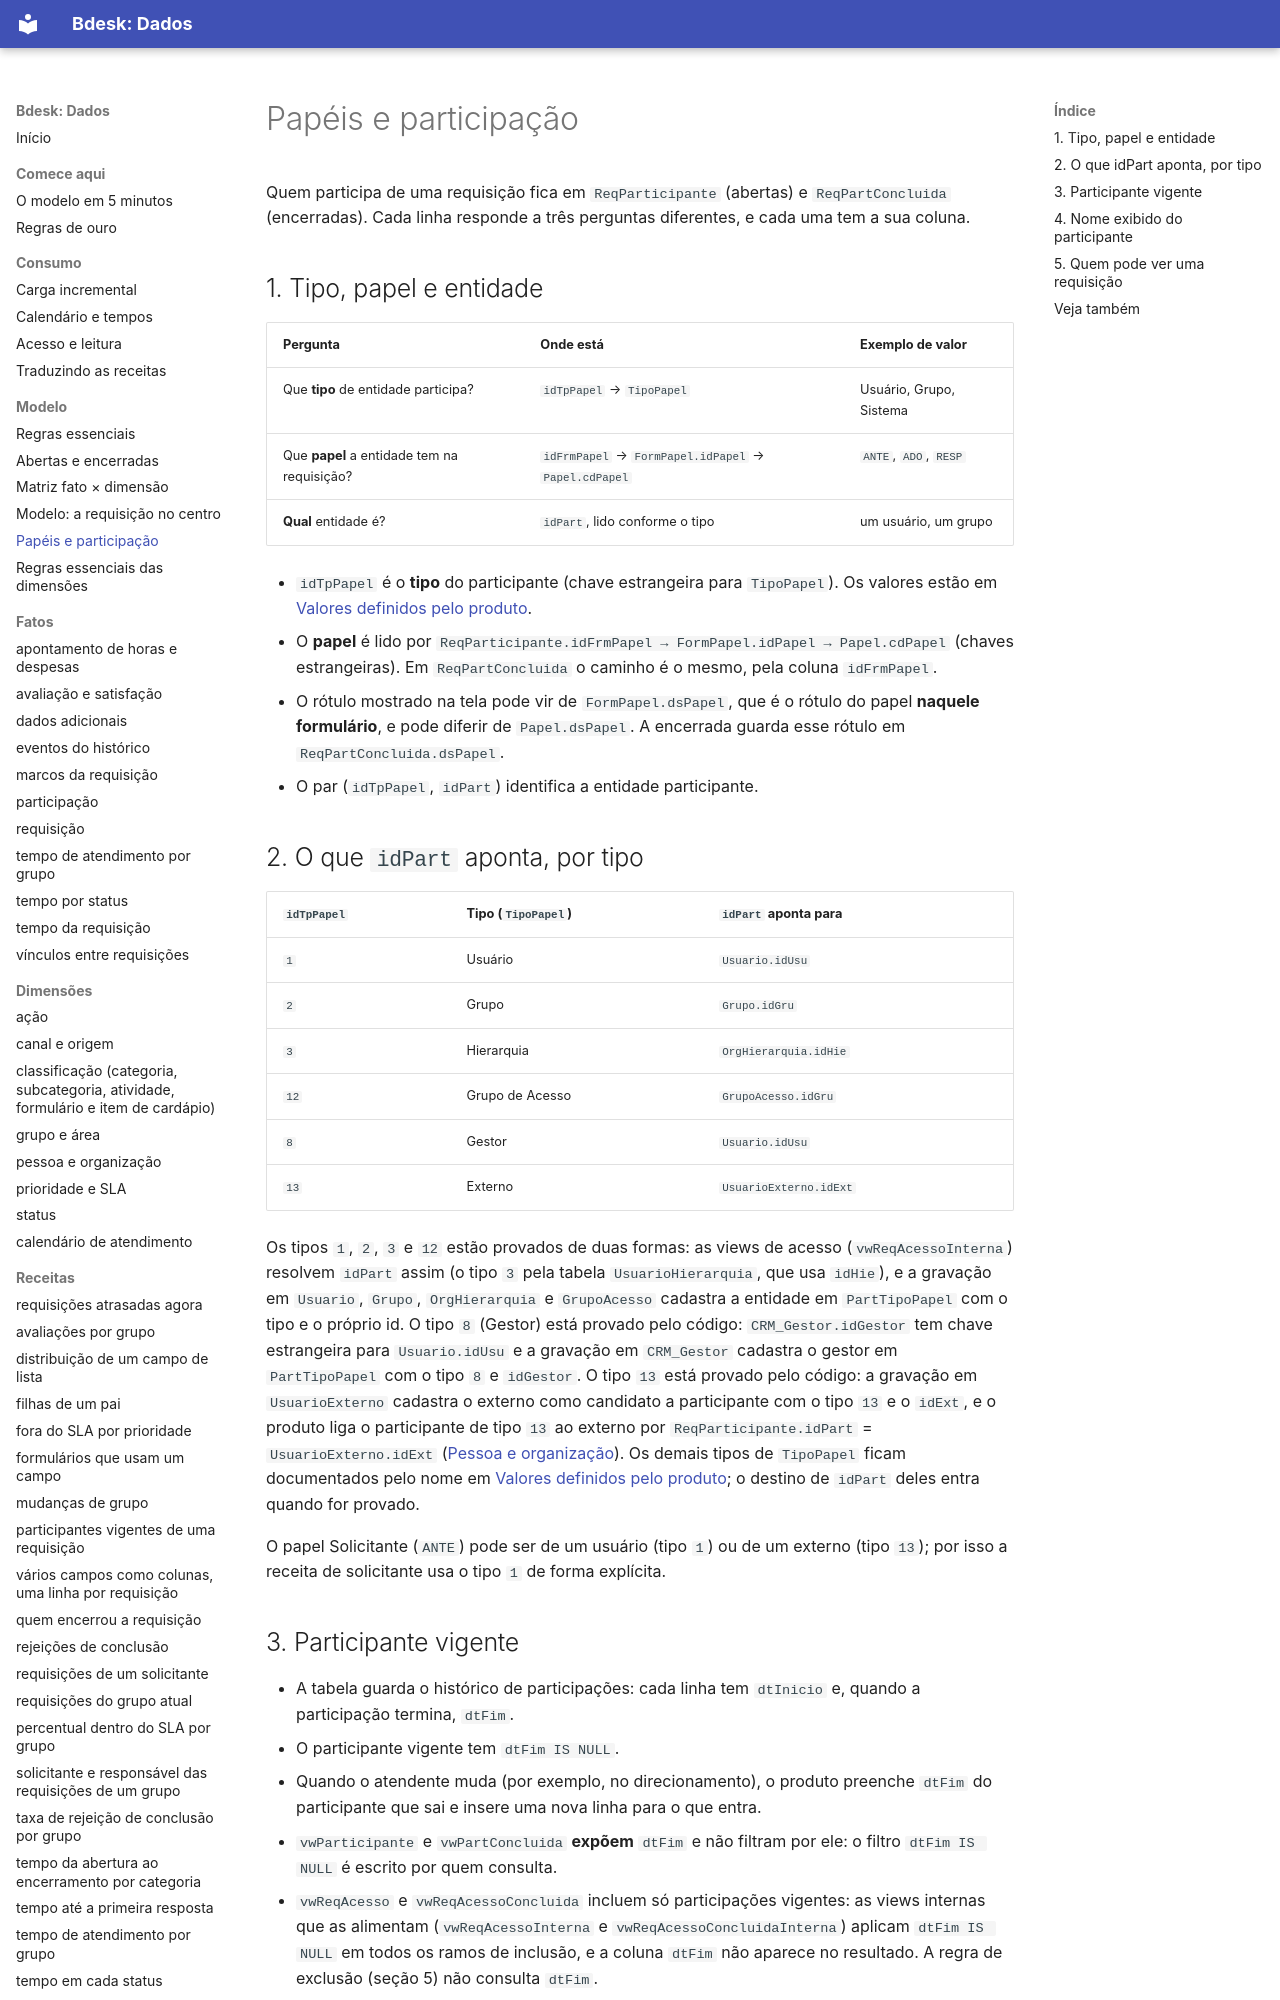

repository: bdeskapp/dados · page: mapa/papeis-e-participacao/index.html · generator: mkdocs

---
gerado: sincronizacao
---
# Papéis e participação


Quem participa de uma requisição fica em `ReqParticipante` (abertas) e `ReqPartConcluida` (encerradas). Cada linha responde a três perguntas diferentes, e cada uma tem a sua coluna.

## 1. Tipo, papel e entidade

| Pergunta | Onde está | Exemplo de valor |
|---|---|---|
| Que **tipo** de entidade participa? | `idTpPapel` → `TipoPapel` | Usuário, Grupo, Sistema |
| Que **papel** a entidade tem na requisição? | `idFrmPapel` → `FormPapel.idPapel` → `Papel.cdPapel` | `ANTE`, `ADO`, `RESP` |
| **Qual** entidade é? | `idPart`, lido conforme o tipo | um usuário, um grupo |

- `idTpPapel` é o **tipo** do participante (chave estrangeira para `TipoPapel`). Os valores estão em [Valores definidos pelo produto](../dominios-do-produto.md).
- O **papel** é lido por `ReqParticipante.idFrmPapel → FormPapel.idPapel → Papel.cdPapel` (chaves estrangeiras). Em `ReqPartConcluida` o caminho é o mesmo, pela coluna `idFrmPapel`.
- O rótulo mostrado na tela pode vir de `FormPapel.dsPapel`, que é o rótulo do papel **naquele formulário**, e pode diferir de `Papel.dsPapel`. A encerrada guarda esse rótulo em `ReqPartConcluida.dsPapel`.
- O par (`idTpPapel`, `idPart`) identifica a entidade participante.

## 2. O que `idPart` aponta, por tipo

| `idTpPapel` | Tipo (`TipoPapel`) | `idPart` aponta para |
|---|---|---|
| `1` | Usuário | `Usuario.idUsu` |
| `2` | Grupo | `Grupo.idGru` |
| `3` | Hierarquia | `OrgHierarquia.idHie` |
| `12` | Grupo de Acesso | `GrupoAcesso.idGru` |
| `8` | Gestor | `Usuario.idUsu` |
| `13` | Externo | `UsuarioExterno.idExt` |

Os tipos `1`, `2`, `3` e `12` estão provados de duas formas: as views de acesso (`vwReqAcessoInterna`) resolvem `idPart` assim (o tipo `3` pela tabela `UsuarioHierarquia`, que usa `idHie`), e a gravação em `Usuario`, `Grupo`, `OrgHierarquia` e `GrupoAcesso` cadastra a entidade em `PartTipoPapel` com o tipo e o próprio id. O tipo `8` (Gestor) está provado pelo código: `CRM_Gestor.idGestor` tem chave estrangeira para `Usuario.idUsu` e a gravação em `CRM_Gestor` cadastra o gestor em `PartTipoPapel` com o tipo `8` e `idGestor`. O tipo `13` está provado pelo código: a gravação em `UsuarioExterno` cadastra o externo como candidato a participante com o tipo `13` e o `idExt`, e o produto liga o participante de tipo `13` ao externo por `ReqParticipante.idPart` = `UsuarioExterno.idExt` ([Pessoa e organização](../dimensoes/pessoa-organizacao.md)). Os demais tipos de `TipoPapel` ficam documentados pelo nome em [Valores definidos pelo produto](../dominios-do-produto.md); o destino de `idPart` deles entra quando for provado.

O papel Solicitante (`ANTE`) pode ser de um usuário (tipo `1`) ou de um externo (tipo `13`); por isso a receita de solicitante usa o tipo `1` de forma explícita.

## 3. Participante vigente

- A tabela guarda o histórico de participações: cada linha tem `dtInicio` e, quando a participação termina, `dtFim`.
- O participante vigente tem `dtFim IS NULL`.
- Quando o atendente muda (por exemplo, no direcionamento), o produto preenche `dtFim` do participante que sai e insere uma nova linha para o que entra.
- `vwParticipante` e `vwPartConcluida` **expõem** `dtFim` e não filtram por ele: o filtro `dtFim IS NULL` é escrito por quem consulta.
- `vwReqAcesso` e `vwReqAcessoConcluida` incluem só participações vigentes: as views internas que as alimentam (`vwReqAcessoInterna` e `vwReqAcessoConcluidaInterna`) aplicam `dtFim IS NULL` em todos os ramos de inclusão, e a coluna `dtFim` não aparece no resultado. A regra de exclusão (seção 5) não consulta `dtFim`.
